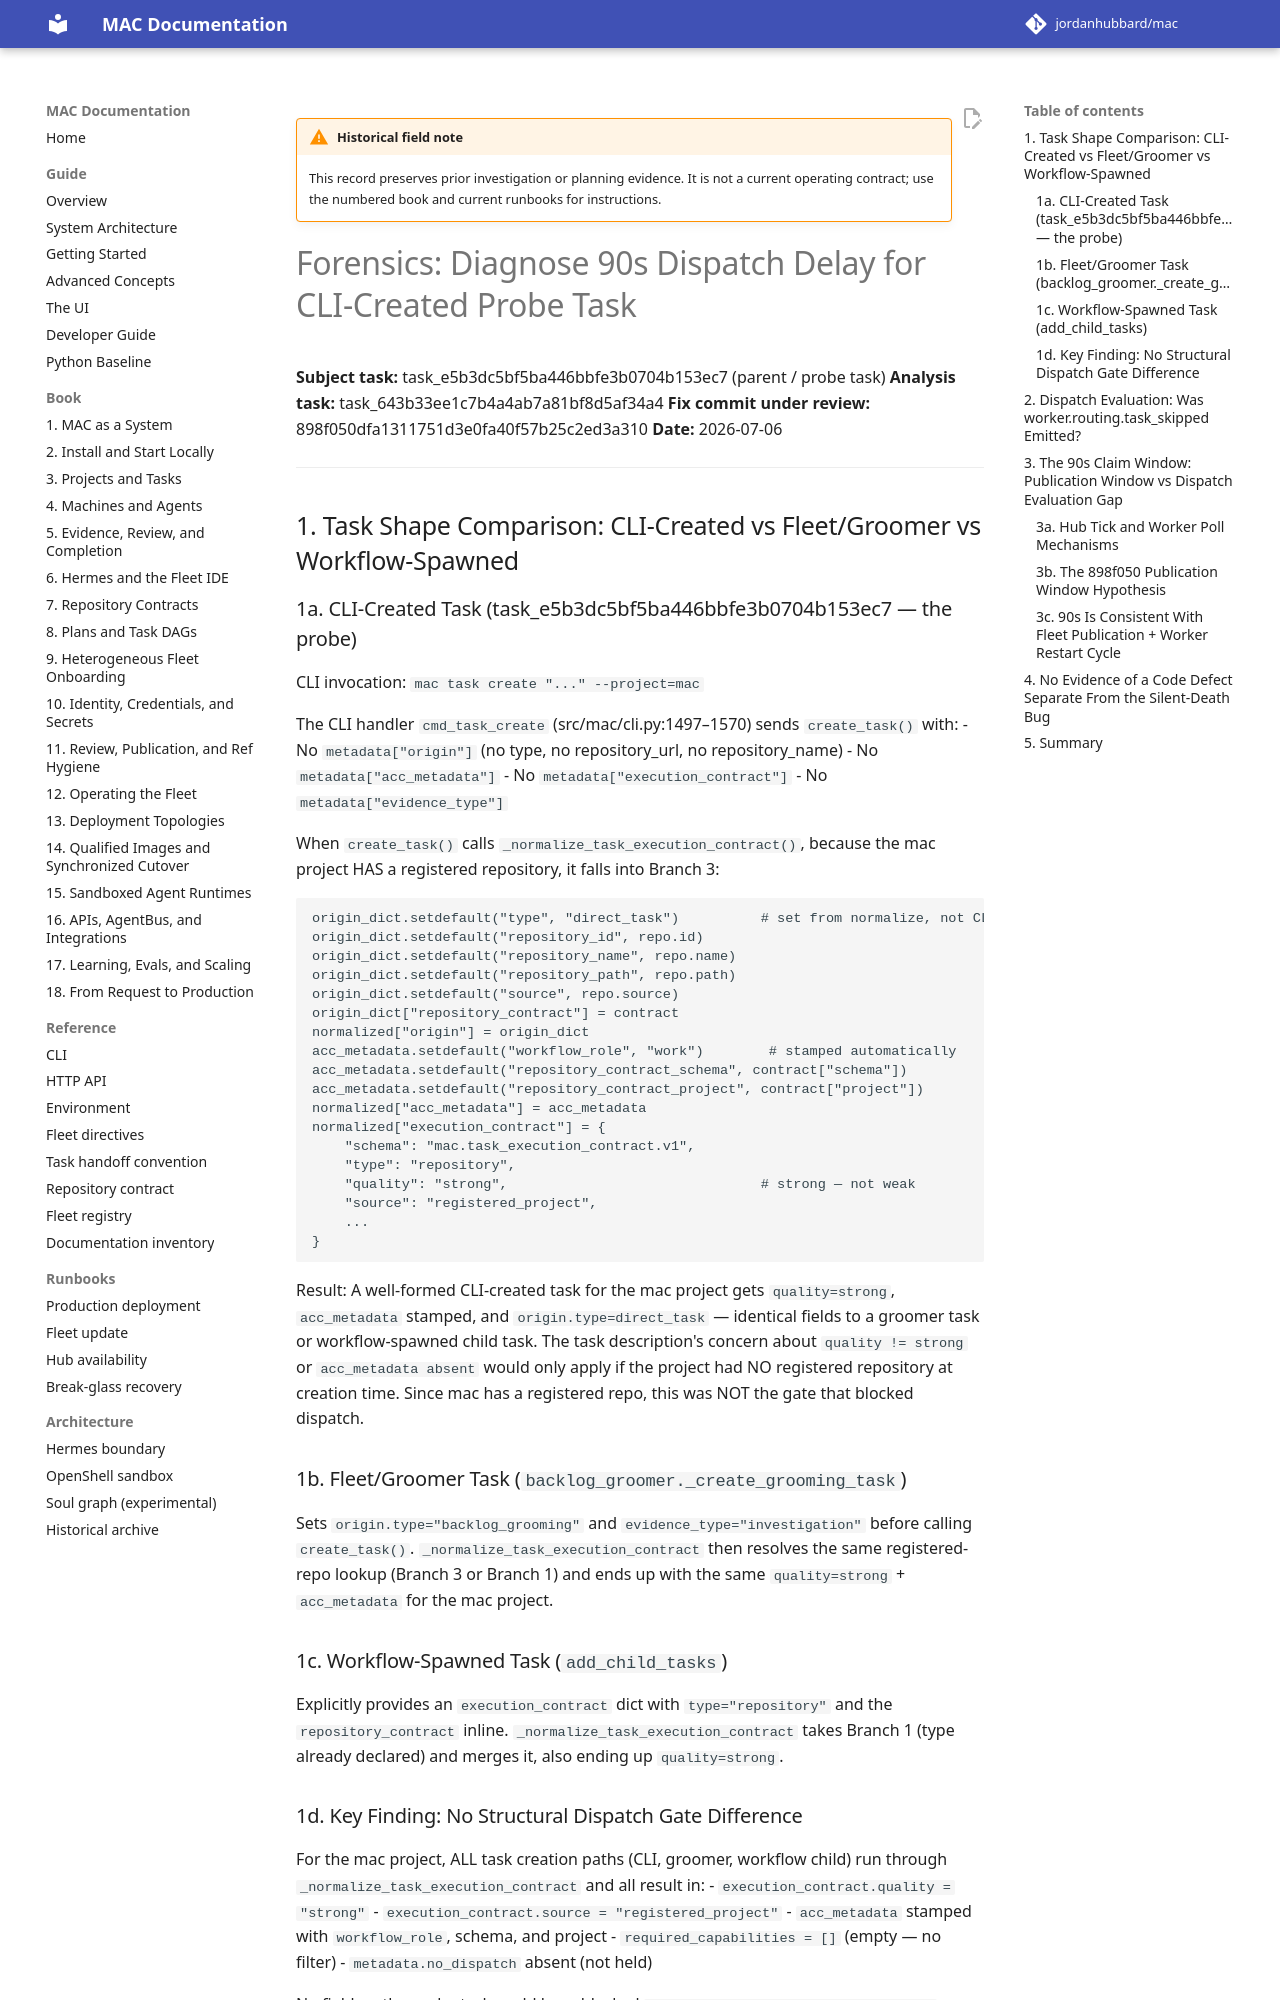

repository: jordanhubbard/mac · page: dev/archive/field-notes/forensics-task-643b33ee1c7b4a4ab7a81bf8d5af34a4/index.html · generator: mkdocs

!!! warning "Historical field note"
    This record preserves prior investigation or planning evidence. It is not a current operating contract; use the numbered book and current runbooks for instructions.

# Forensics: Diagnose 90s Dispatch Delay for CLI-Created Probe Task

**Subject task:** task_e5b3dc5bf5ba446bbfe3b0704b153ec7 (parent / probe task)
**Analysis task:** task_643b33ee1c7b4a4ab7a81bf8d5af34a4
**Fix commit under review:** 898f050dfa1311751d3e0fa40f57b25c2ed3a310
**Date:** 2026-07-06

---

## 1. Task Shape Comparison: CLI-Created vs Fleet/Groomer vs Workflow-Spawned

### 1a. CLI-Created Task (task_e5b3dc5bf5ba446bbfe3b0704b153ec7 — the probe)

CLI invocation: `mac task create "..." --project=mac`

The CLI handler `cmd_task_create` (src/mac/cli.py:1497–1570) sends `create_task()` with:
- No `metadata["origin"]` (no type, no repository_url, no repository_name)
- No `metadata["acc_metadata"]`
- No `metadata["execution_contract"]`
- No `metadata["evidence_type"]`

When `create_task()` calls `_normalize_task_execution_contract()`, because the
mac project HAS a registered repository, it falls into Branch 3:

```
origin_dict.setdefault("type", "direct_task")          # set from normalize, not CLI
origin_dict.setdefault("repository_id", repo.id)
origin_dict.setdefault("repository_name", repo.name)
origin_dict.setdefault("repository_path", repo.path)
origin_dict.setdefault("source", repo.source)
origin_dict["repository_contract"] = contract
normalized["origin"] = origin_dict
acc_metadata.setdefault("workflow_role", "work")        # stamped automatically
acc_metadata.setdefault("repository_contract_schema", contract["schema"])
acc_metadata.setdefault("repository_contract_project", contract["project"])
normalized["acc_metadata"] = acc_metadata
normalized["execution_contract"] = {
    "schema": "mac.task_execution_contract.v1",
    "type": "repository",
    "quality": "strong",                               # strong — not weak
    "source": "registered_project",
    ...
}
```

Result: A well-formed CLI-created task for the mac project gets `quality=strong`,
`acc_metadata` stamped, and `origin.type=direct_task` — identical fields to a
groomer task or workflow-spawned child task. The task description's concern about
`quality != strong` or `acc_metadata absent` would only apply if the project had
NO registered repository at creation time. Since mac has a registered repo, this
was NOT the gate that blocked dispatch.

### 1b. Fleet/Groomer Task (`backlog_groomer._create_grooming_task`)

Sets `origin.type="backlog_grooming"` and `evidence_type="investigation"` before
calling `create_task()`. `_normalize_task_execution_contract` then resolves the
same registered-repo lookup (Branch 3 or Branch 1) and ends up with the same
`quality=strong` + `acc_metadata` for the mac project.

### 1c. Workflow-Spawned Task (`add_child_tasks`)

Explicitly provides an `execution_contract` dict with `type="repository"` and the
`repository_contract` inline. `_normalize_task_execution_contract` takes Branch 1
(type already declared) and merges it, also ending up `quality=strong`.
